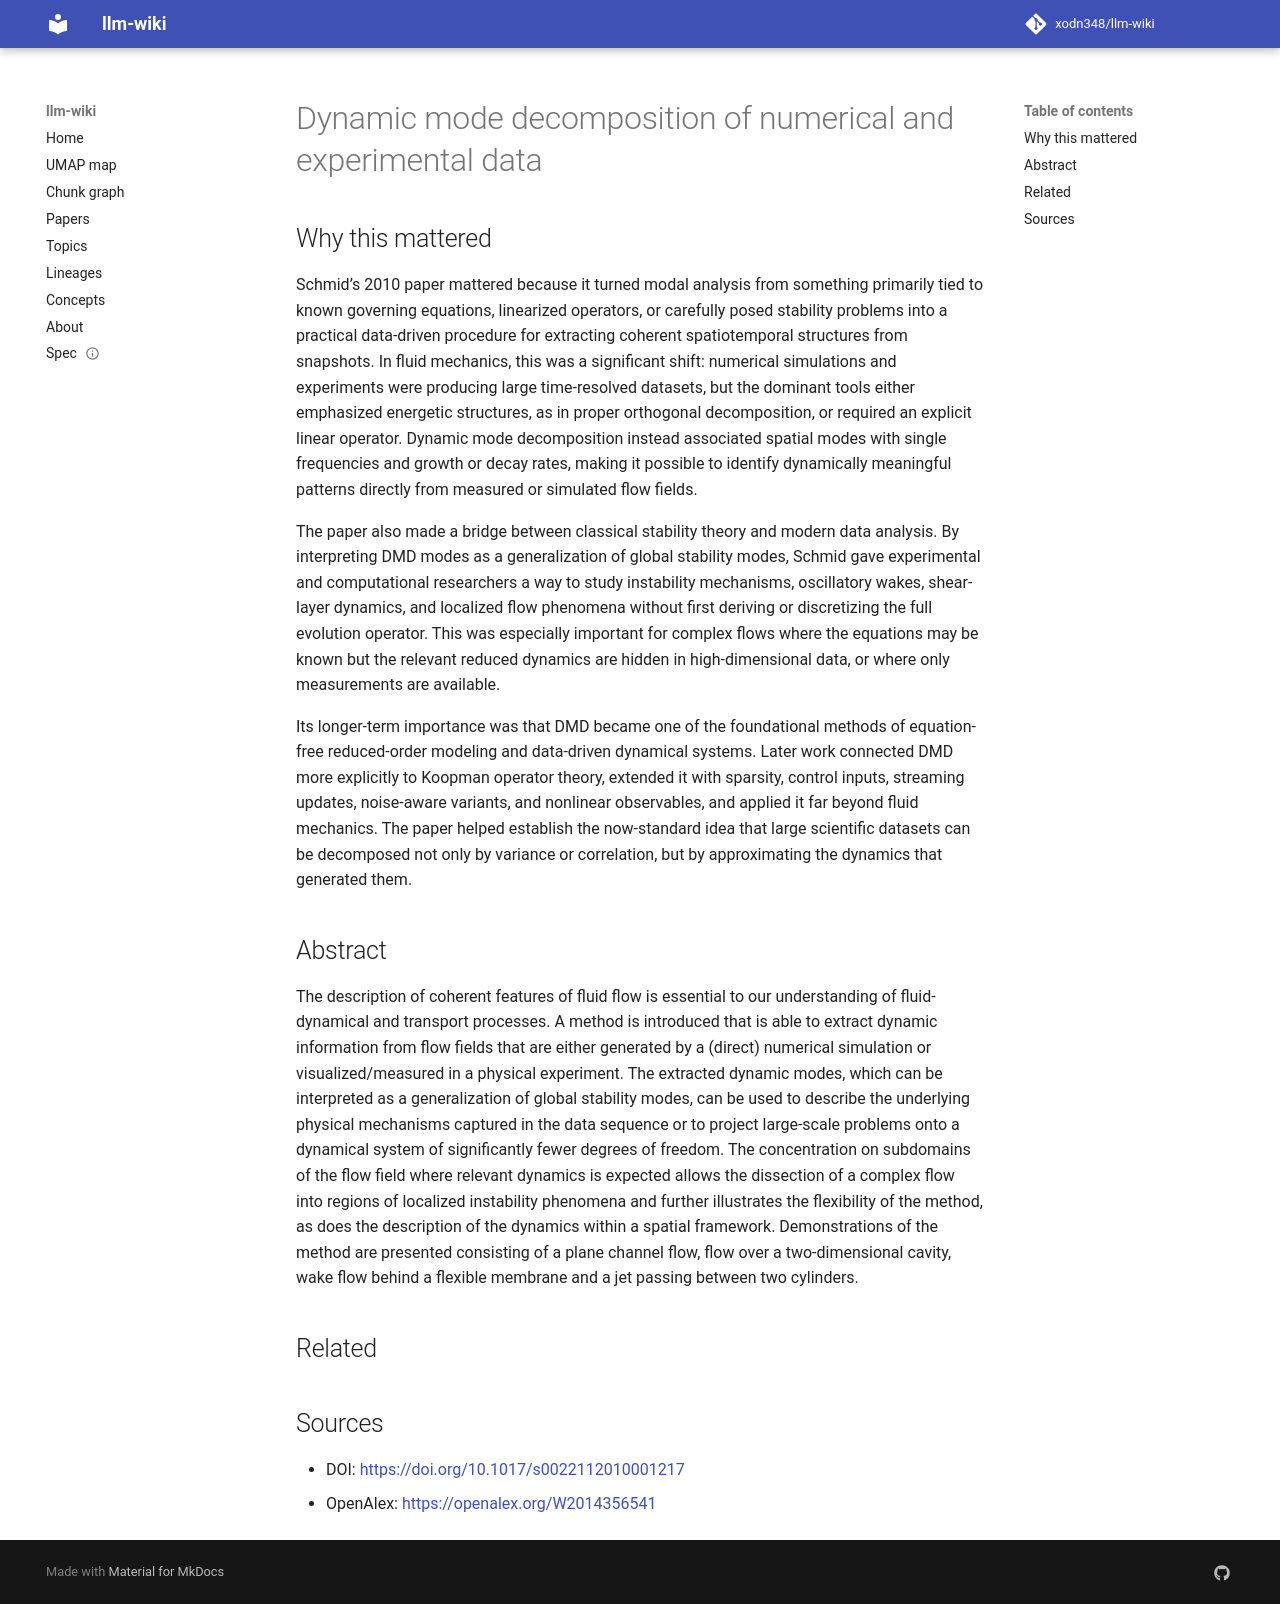

repository: xodn348/llm-wiki · page: paper/10_1017_s0022112010001217/index.html · generator: mkdocs

---
title: Dynamic mode decomposition of numerical and experimental data
doi: 10.1017/s0022112010001217
openalex_id: https://openalex.org/W2014356541
year: 2010
venue: Journal of Fluid Mechanics
authors: Peter J. Schmid
citations: 5653
fleming_tier: true
concepts:
- Dynamic mode decomposition
- Flow (mathematics)
- Dynamical systems theory
- Instability
- Flexibility (engineering)
- Mechanics
- Computer science
- Degrees of freedom (physics and chemistry)
- Fluid dynamics
- Wake
---

# Dynamic mode decomposition of numerical and experimental data

## Why this mattered

Schmid’s 2010 paper mattered because it turned modal analysis from something primarily tied to known governing equations, linearized operators, or carefully posed stability problems into a practical data-driven procedure for extracting coherent spatiotemporal structures from snapshots. In fluid mechanics, this was a significant shift: numerical simulations and experiments were producing large time-resolved datasets, but the dominant tools either emphasized energetic structures, as in proper orthogonal decomposition, or required an explicit linear operator. Dynamic mode decomposition instead associated spatial modes with single frequencies and growth or decay rates, making it possible to identify dynamically meaningful patterns directly from measured or simulated flow fields.

The paper also made a bridge between classical stability theory and modern data analysis. By interpreting DMD modes as a generalization of global stability modes, Schmid gave experimental and computational researchers a way to study instability mechanisms, oscillatory wakes, shear-layer dynamics, and localized flow phenomena without first deriving or discretizing the full evolution operator. This was especially important for complex flows where the equations may be known but the relevant reduced dynamics are hidden in high-dimensional data, or where only measurements are available.

Its longer-term importance was that DMD became one of the foundational methods of equation-free reduced-order modeling and data-driven dynamical systems. Later work connected DMD more explicitly to Koopman operator theory, extended it with sparsity, control inputs, streaming updates, noise-aware variants, and nonlinear observables, and applied it far beyond fluid mechanics. The paper helped establish the now-standard idea that large scientific datasets can be decomposed not only by variance or correlation, but by approximating the dynamics that generated them.

## Abstract

The description of coherent features of fluid flow is essential to our understanding of fluid-dynamical and transport processes. A method is introduced that is able to extract dynamic information from flow fields that are either generated by a (direct) numerical simulation or visualized/measured in a physical experiment. The extracted dynamic modes, which can be interpreted as a generalization of global stability modes, can be used to describe the underlying physical mechanisms captured in the data sequence or to project large-scale problems onto a dynamical system of significantly fewer degrees of freedom. The concentration on subdomains of the flow field where relevant dynamics is expected allows the dissection of a complex flow into regions of localized instability phenomena and further illustrates the flexibility of the method, as does the description of the dynamics within a spatial framework. Demonstrations of the method are presented consisting of a plane channel flow, flow over a two-dimensional cavity, wake flow behind a flexible membrane and a jet passing between two cylinders.


## Related



## Sources

- DOI: [https://doi.org/10.1017/s0022112010001217](https://doi.org/10.1017/s0022112010001217)
- OpenAlex: [https://openalex.org/W2014356541](https://openalex.org/W2014356541)
